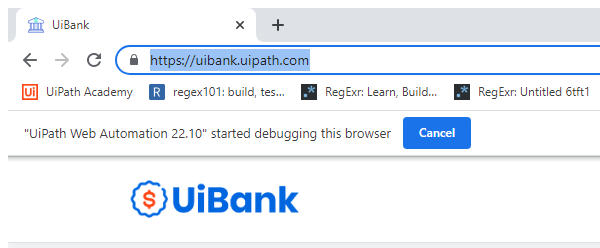
Task: Robotic Enterprise Framework
Workflow: UiPathBankLoginCode

Step 1: Attach Browser 'chrome.exe  UiBank' in window 'UiBank' (chrome.exe)

Step 2: type [Username] into the text box 'username' (no picture)

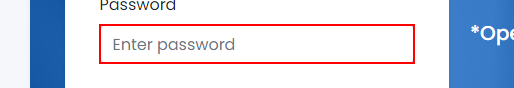
Step 3: type a value into the text box 'password'
